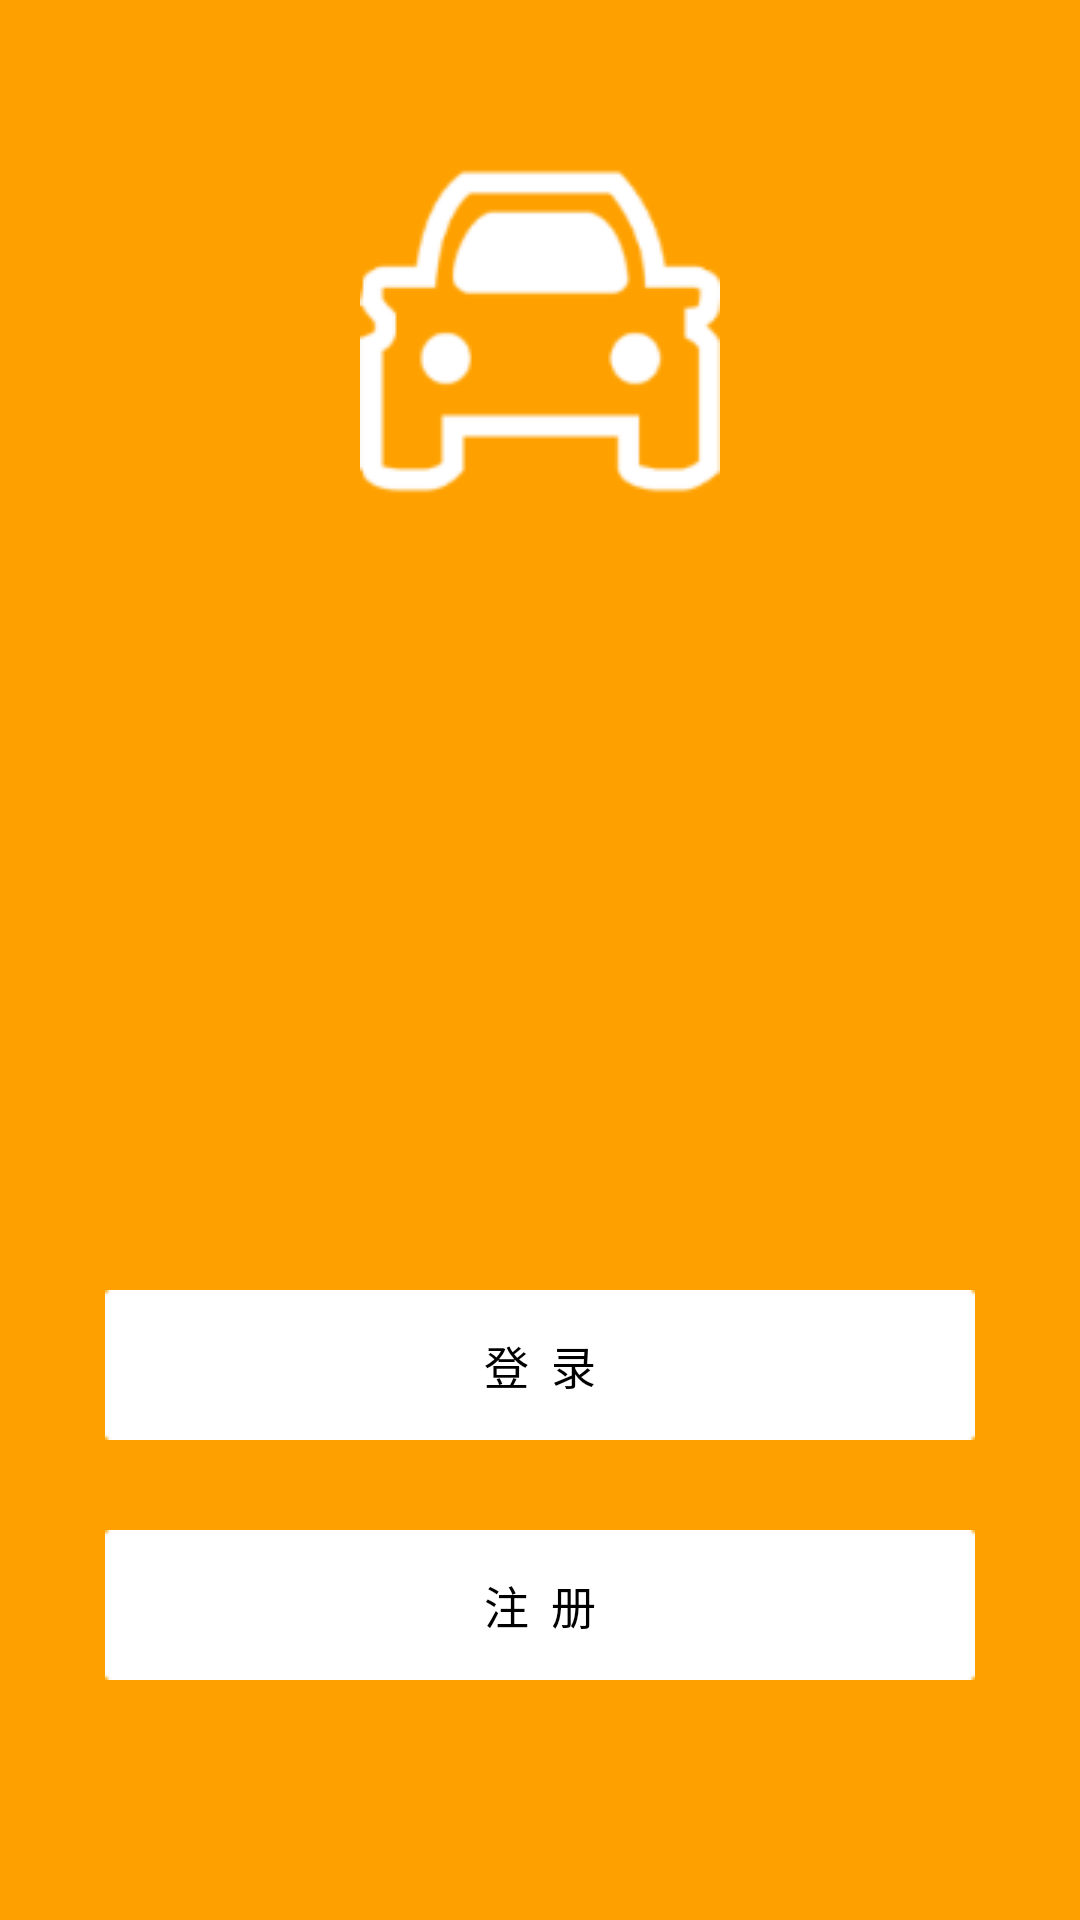

Android layout source for this screen:
<!-- AndroidManifest.xml: application theme Theme.AppCompat.Light.NoActionBar -->
<!-- res/layout/layout_main_activity.xml -->
<?xml version="1.0" encoding="utf-8"?>
<LinearLayout xmlns:android="http://schemas.android.com/apk/res/android"
    android:layout_width="match_parent"
    android:layout_height="match_parent"
    android:background="#FEA100"
    android:orientation="vertical">

    <ImageView
        android:layout_width="wrap_content"
        android:layout_height="wrap_content"
        android:layout_gravity="center_horizontal"
        android:layout_marginTop="50dp"
        android:background="@drawable/app_logo" />

    <Button
        android:id="@+id/button_login"
        android:layout_width="wrap_content"
        android:layout_height="wrap_content"
        android:layout_gravity="center_horizontal"
        android:layout_marginTop="260dp"
        android:background="@drawable/button_login_register"
        android:text="登  录"
        android:textAlignment="center"
        android:textColor="#000000"
        android:textSize="15sp" />

    <Button
        android:id="@+id/button_register"
        android:layout_width="wrap_content"
        android:layout_height="wrap_content"
        android:layout_gravity="center_horizontal"
        android:layout_marginTop="30dp"
        android:background="@drawable/button_login_register"
        android:text="注  册"
        android:textAlignment="center"
        android:textColor="#000000"
        android:textSize="15sp" />

</LinearLayout>
<!-- resources referenced by this layout -->
<resources>
  <!-- drawable app_logo: png bitmap (drawable, 4430 bytes) -->
  <!-- drawable button_login_register: png bitmap (drawable, 547 bytes) -->
</resources>
